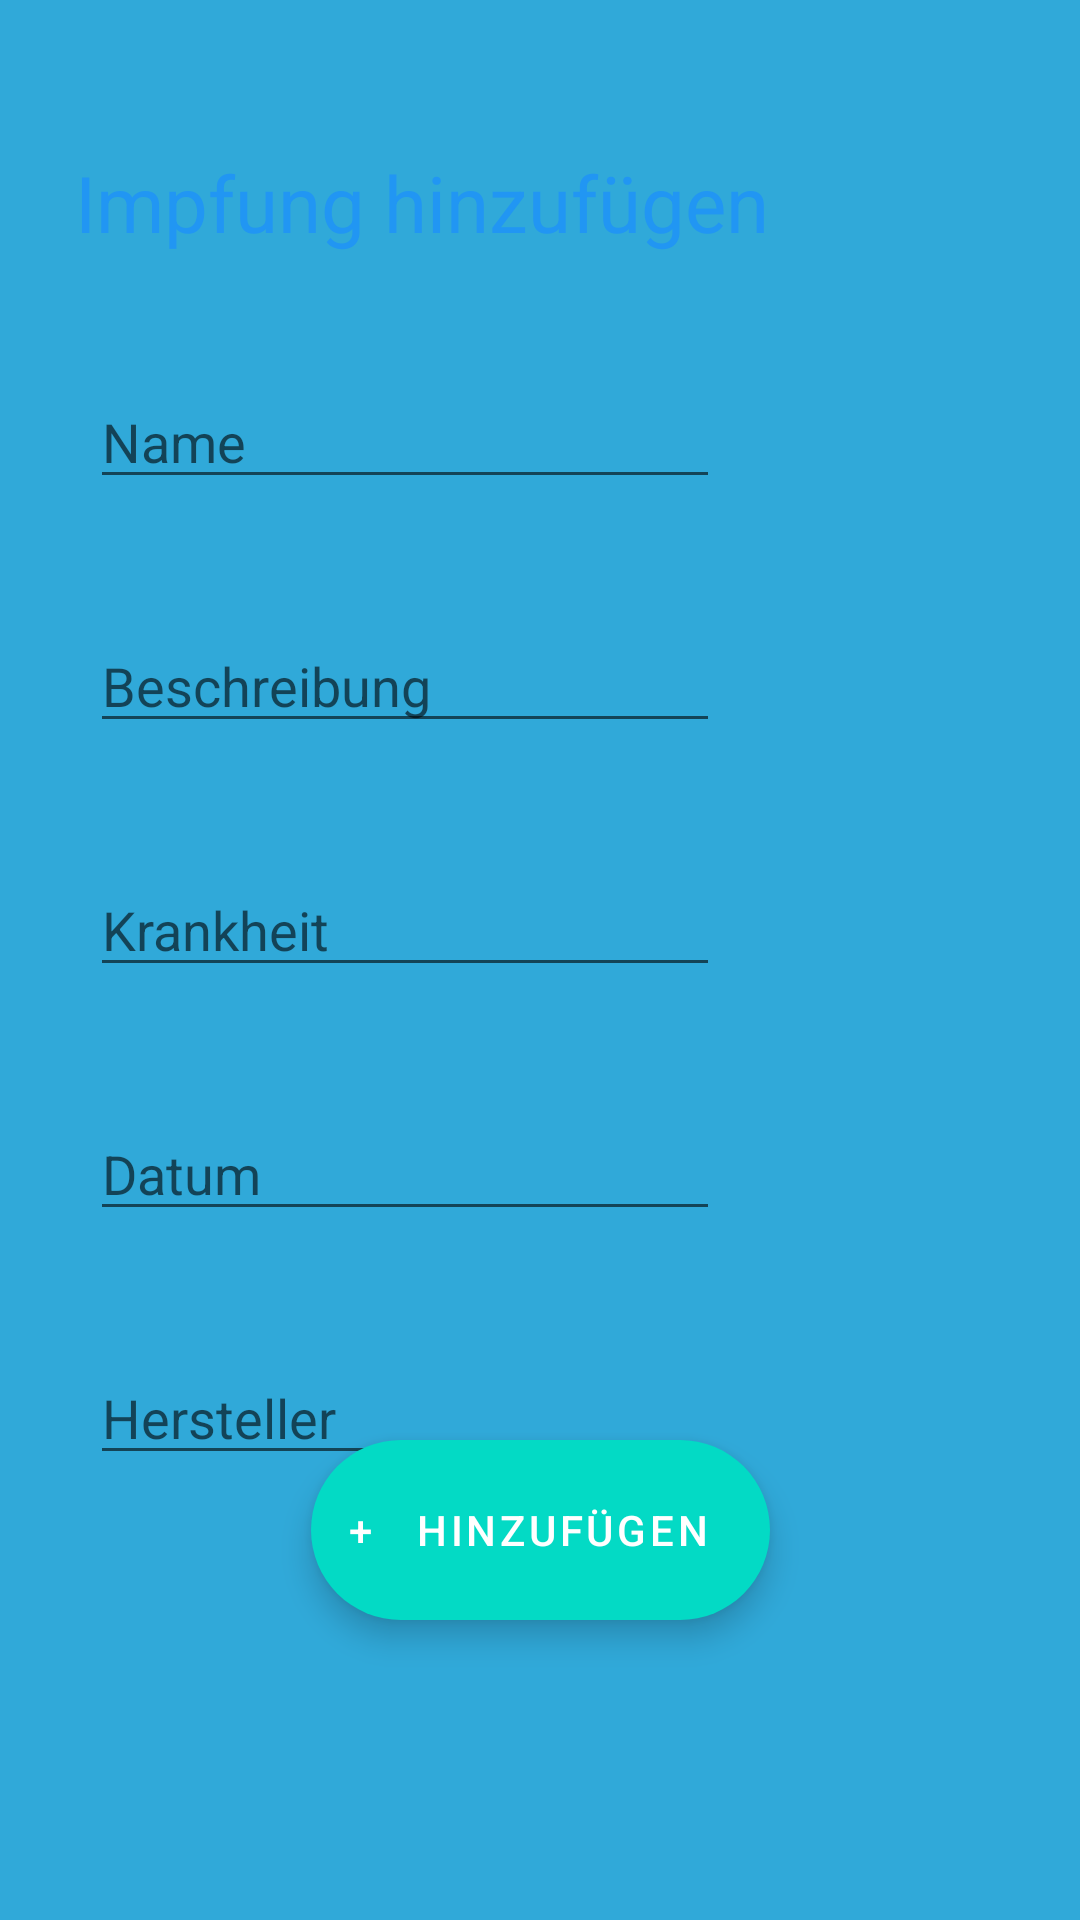

The Android layout XML behind this screen, and the referenced resources:
<!-- AndroidManifest.xml: application theme Theme.MyVaccReg -->
<!-- res/layout/fragment_add_new_vaccination.xml -->
<?xml version="1.0" encoding="utf-8"?>
<androidx.constraintlayout.widget.ConstraintLayout xmlns:android="http://schemas.android.com/apk/res/android"
    xmlns:app="http://schemas.android.com/apk/res-auto"
    xmlns:tools="http://schemas.android.com/tools"
    android:layout_width="match_parent"
    android:layout_height="match_parent"
    android:background="@color/myVaccApp_background_green">


    <EditText
        android:id="@+id/editTextManufacturerVaccine"
        android:layout_width="wrap_content"
        android:layout_height="wrap_content"
        android:layout_marginStart="30dp"
        android:layout_marginTop="40dp"
        android:ems="10"
        android:hint="Hersteller"
        android:inputType="textPersonName"
        app:layout_constraintStart_toStartOf="parent"
        app:layout_constraintTop_toBottomOf="@+id/editTextDateVaccine" />

    <EditText
        android:id="@+id/editTextDateVaccine"
        android:layout_width="wrap_content"
        android:layout_height="wrap_content"
        android:layout_marginStart="30dp"
        android:layout_marginTop="40dp"
        android:hint="Datum"
        android:ems="10"
        android:inputType="textPersonName"
        app:layout_constraintStart_toStartOf="parent"
        app:layout_constraintTop_toBottomOf="@+id/editTextIllnessVaccine" />

    <EditText
        android:id="@+id/editTextIllnessVaccine"
        android:layout_width="wrap_content"
        android:layout_height="wrap_content"
        android:layout_marginStart="30dp"
        android:layout_marginTop="40dp"
        android:ems="10"
        android:hint="Krankheit"
        android:inputType="textPersonName"
        app:layout_constraintStart_toStartOf="parent"
        app:layout_constraintTop_toBottomOf="@+id/editTextDescVaccine" />

    <TextView
        android:id="@+id/textView2"
        android:layout_width="wrap_content"
        android:layout_height="wrap_content"
        android:layout_marginStart="25dp"
        android:layout_marginTop="50dp"
        android:text="Impfung hinzufügen"
        android:textColor="@color/myVaccApp_text_green"
        android:textSize="26sp"
        app:layout_constraintStart_toStartOf="parent"
        app:layout_constraintTop_toTopOf="parent" />


    <EditText
        android:id="@+id/editTextVaccineName"
        android:layout_width="wrap_content"
        android:layout_height="wrap_content"
        android:layout_marginStart="30dp"
        android:layout_marginTop="40dp"
        android:ems="10"
        android:hint="Name"
        android:inputType="textPersonName"
        app:layout_constraintStart_toStartOf="parent"
        app:layout_constraintTop_toBottomOf="@+id/textView2" />

    <com.google.android.material.floatingactionbutton.ExtendedFloatingActionButton
        android:id="@+id/addNewVaccineBtn"
        android:layout_width="wrap_content"
        android:layout_height="60dp"
        android:layout_marginBottom="100dp"
        android:clickable="true"
        android:src="@drawable/add_floatbutton"
        android:text="+   hinzufügen"
        android:textColor="@color/white"
        app:layout_constraintBottom_toBottomOf="parent"
        app:layout_constraintEnd_toEndOf="parent"
        app:layout_constraintStart_toStartOf="parent" />

    <EditText
        android:id="@+id/editTextDescVaccine"
        android:layout_width="wrap_content"
        android:layout_height="wrap_content"
        android:layout_marginStart="30dp"
        android:layout_marginTop="40dp"
        android:ems="10"
        android:inputType="textPersonName"
        android:hint="Beschreibung"
        app:layout_constraintStart_toStartOf="parent"
        app:layout_constraintTop_toBottomOf="@+id/editTextVaccineName" />


</androidx.constraintlayout.widget.ConstraintLayout>
<!-- resources referenced by this layout -->
<resources>
  <color name="myVaccApp_background_green">#30A9D9</color>
  <color name="myVaccApp_text_green">#2196F3</color>
  <color name="white">#FFFFFFFF</color>
  <!-- drawable add_floatbutton (drawable) -->
  <shape xmlns:android="http://schemas.android.com/apk/res/android">
      <stroke android:width="1dp" android:color="@color/purple_500" />
      <corners android:radius="10dp" />
      <solid android:color="#192C7CEA"/>
  </shape>
  <style name="Theme.MyVaccReg" parent="Theme.MaterialComponents.DayNight.NoActionBar">
          
          <item name="colorPrimary">@color/purple_500</item>
          <item name="colorPrimaryVariant">@color/purple_700</item>
          <item name="colorOnPrimary">@color/white</item>
          
          <item name="colorSecondary">@color/teal_200</item>
          <item name="colorSecondaryVariant">@color/teal_700</item>
          <item name="colorOnSecondary">@color/black</item>
          
          <item name="android:statusBarColor" tools:targetApi="l">?attr/colorPrimaryVariant</item>
          
      </style>
  <color name="purple_500">#FF6200EE</color>
  <color name="purple_700">#FF3700B3</color>
  <color name="teal_200">#FF03DAC5</color>
  <color name="teal_700">#FF018786</color>
  <color name="black">#FF000000</color>
</resources>
